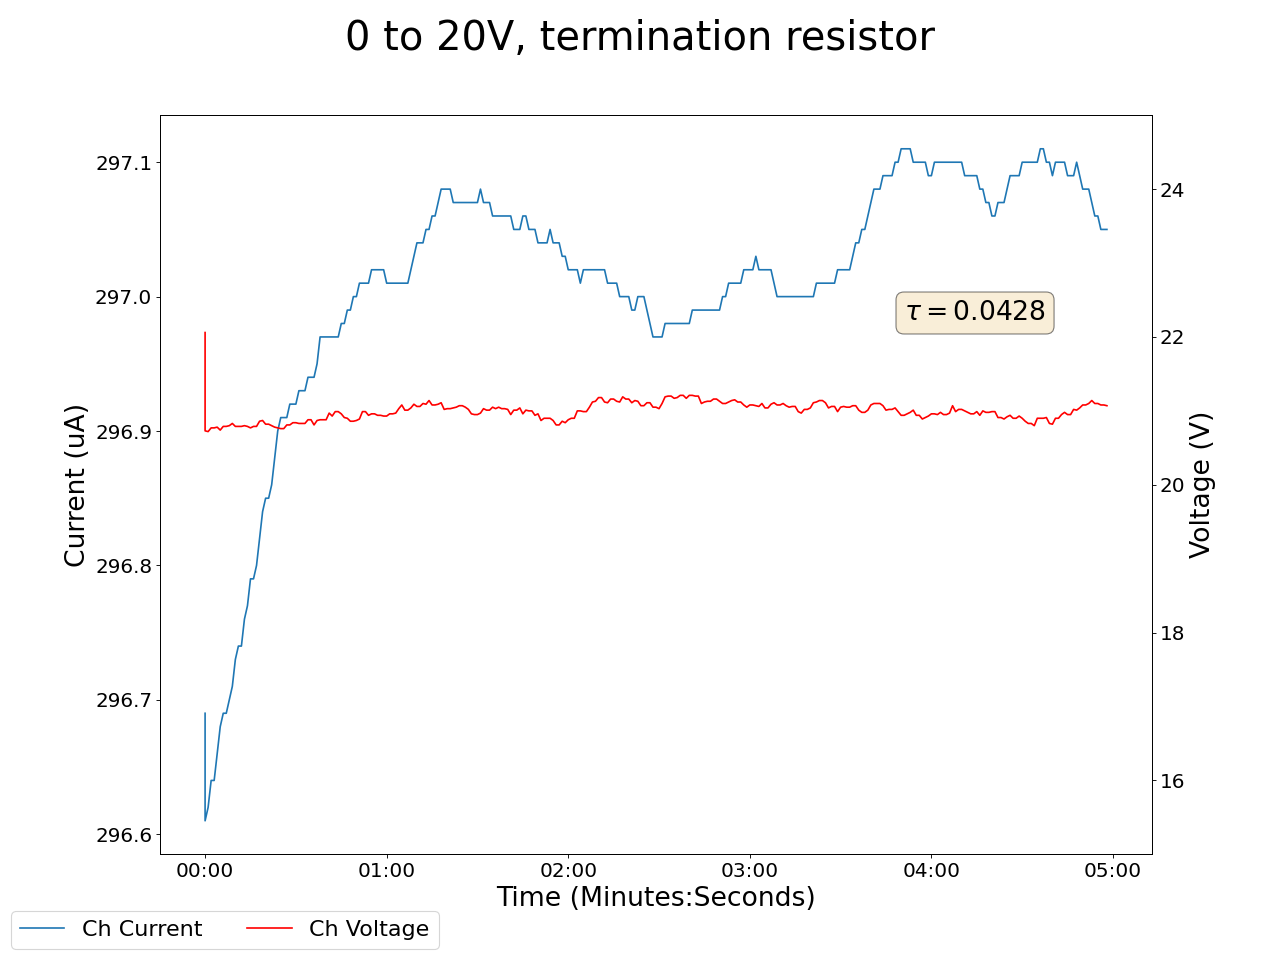

The table this chart was drawn from, first rows:
2025-05-15 17:45:51.460536, 0.5099999904632568, 0.0, 0.17000000178813934, 0.0, 0.2199999988079071, 0.0, 0.23000000417232513, 0.0, 0.019999999552965164, 0.0, 0.0, 0.0, 0.23000000417232513, 0.0, 22.059999465942383, 296.69000244140625, 0.0, 0.0, 0.0, 0.0, 0.33000001311302185, 0.0, 0.6600000262260437
2025-05-15 17:45:52.460431, 0.51, 0.0, 0.17, 0.0, 0.22, 0.0, 0.23, 0.0, 0.02, 0.0, 0.0, 0.0, 0.23, 0.0, 20.73, 296.6, 0.0, 0.0, 0.0, 0.0, 0.33, 0.0, 0.66
2025-05-15 17:45:53.460431, 0.51, 0.0, 0.17, 0.0, 0.22, 0.0, 0.23, 0.0, 0.02, 0.0, 0.0, 0.0, 0.23, 0.0, 20.72, 296.6, 0.0, 0.0, 0.0, 0.0, 0.33, 0.0, 0.66
2025-05-15 17:45:54.460430, 0.51, 0.0, 0.17, 0.0, 0.22, 0.0, 0.23, 0.0, 0.02, 0.0, 0.0, 0.0, 0.23, 0.0, 20.77, 296.6, 0.0, 0.0, 0.0, 0.0, 0.33, 0.0, 0.66
2025-05-15 17:45:55.460430, 0.51, 0.0, 0.17, 0.0, 0.22, 0.0, 0.23, 0.0, 0.02, 0.0, 0.0, 0.0, 0.23, 0.0, 20.77, 296.6, 0.0, 0.0, 0.0, 0.0, 0.33, 0.0, 0.66
2025-05-15 17:45:56.460430, 0.51, 0.0, 0.17, 0.0, 0.22, 0.0, 0.23, 0.0, 0.02, 0.0, 0.0, 0.0, 0.23, 0.0, 20.78, 296.7, 0.0, 0.0, 0.0, 0.0, 0.33, 0.0, 0.66
2025-05-15 17:45:57.460430, 0.51, 0.0, 0.17, 0.0, 0.22, 0.0, 0.23, 0.0, 0.02, 0.0, 0.0, 0.0, 0.23, 0.0, 20.74, 296.7, 0.0, 0.0, 0.0, 0.0, 0.33, 0.0, 0.66
2025-05-15 17:45:58.460430, 0.51, 0.0, 0.17, 0.0, 0.22, 0.0, 0.23, 0.0, 0.02, 0.0, 0.0, 0.0, 0.23, 0.0, 20.79, 296.7, 0.0, 0.0, 0.0, 0.0, 0.33, 0.0, 0.66
2025-05-15 17:45:59.460430, 0.51, 0.0, 0.17, 0.0, 0.22, 0.0, 0.23, 0.0, 0.02, 0.0, 0.0, 0.0, 0.23, 0.0, 20.79, 296.7, 0.0, 0.0, 0.0, 0.0, 0.33, 0.0, 0.66
2025-05-15 17:46:00.460430, 0.51, 0.0, 0.17, 0.0, 0.22, 0.0, 0.23, 0.0, 0.02, 0.0, 0.0, 0.0, 0.23, 0.0, 20.8, 296.7, 0.0, 0.0, 0.0, 0.0, 0.33, 0.0, 0.66
2025-05-15 17:46:01.460431, 0.51, 0.0, 0.17, 0.0, 0.22, 0.0, 0.23, 0.0, 0.02, 0.0, 0.0, 0.0, 0.23, 0.0, 20.83, 296.7, 0.0, 0.0, 0.0, 0.0, 0.33, 0.0, 0.66
2025-05-15 17:46:02.460430, 0.51, 0.0, 0.17, 0.0, 0.22, 0.0, 0.23, 0.0, 0.02, 0.0, 0.0, 0.0, 0.23, 0.0, 20.79, 296.7, 0.0, 0.0, 0.0, 0.0, 0.33, 0.0, 0.66
2025-05-15 17:46:03.460430, 0.51, 0.0, 0.17, 0.0, 0.22, 0.0, 0.23, 0.0, 0.02, 0.0, 0.0, 0.0, 0.23, 0.0, 20.79, 296.7, 0.0, 0.0, 0.0, 0.0, 0.33, 0.0, 0.66
2025-05-15 17:46:04.460430, 0.51, 0.0, 0.17, 0.0, 0.22, 0.0, 0.23, 0.0, 0.02, 0.0, 0.0, 0.0, 0.23, 0.0, 20.79, 296.7, 0.0, 0.0, 0.0, 0.0, 0.33, 0.0, 0.66
2025-05-15 17:46:05.460430, 0.51, 0.0, 0.17, 0.0, 0.22, 0.0, 0.23, 0.0, 0.02, 0.0, 0.0, 0.0, 0.23, 0.0, 20.8, 296.8, 0.0, 0.0, 0.0, 0.0, 0.33, 0.0, 0.66
2025-05-15 17:46:06.460430, 0.51, 0.0, 0.17, 0.0, 0.22, 0.0, 0.23, 0.0, 0.02, 0.0, 0.0, 0.0, 0.23, 0.0, 20.79, 296.8, 0.0, 0.0, 0.0, 0.0, 0.33, 0.0, 0.66
2025-05-15 17:46:07.460430, 0.51, 0.0, 0.17, 0.0, 0.22, 0.0, 0.23, 0.0, 0.02, 0.0, 0.0, 0.0, 0.23, 0.0, 20.77, 296.8, 0.0, 0.0, 0.0, 0.0, 0.33, 0.0, 0.66
2025-05-15 17:46:08.460430, 0.51, 0.0, 0.17, 0.0, 0.22, 0.0, 0.23, 0.0, 0.02, 0.0, 0.0, 0.0, 0.23, 0.0, 20.79, 296.8, 0.0, 0.0, 0.0, 0.0, 0.33, 0.0, 0.66
2025-05-15 17:46:09.460431, 0.51, 0.0, 0.17, 0.0, 0.22, 0.0, 0.23, 0.0, 0.02, 0.0, 0.0, 0.0, 0.23, 0.0, 20.79, 296.8, 0.0, 0.0, 0.0, 0.0, 0.33, 0.0, 0.66
2025-05-15 17:46:10.460431, 0.51, 0.0, 0.17, 0.0, 0.22, 0.0, 0.23, 0.0, 0.02, 0.0, 0.0, 0.0, 0.23, 0.0, 20.86, 296.8, 0.0, 0.0, 0.0, 0.0, 0.33, 0.0, 0.66
2025-05-15 17:46:11.460431, 0.51, 0.0, 0.17, 0.0, 0.22, 0.0, 0.23, 0.0, 0.02, 0.0, 0.0, 0.0, 0.23, 0.0, 20.87, 296.8, 0.0, 0.0, 0.0, 0.0, 0.33, 0.0, 0.66
2025-05-15 17:46:12.460430, 0.51, 0.0, 0.17, 0.0, 0.23, 0.0, 0.23, 0.0, 0.02, 0.0, 0.0, 0.0, 0.23, 0.0, 20.82, 296.9, 0.0, 0.0, 0.0, 0.0, 0.33, 0.0, 0.66
2025-05-15 17:46:13.460430, 0.51, 0.0, 0.17, 0.0, 0.23, 0.0, 0.23, 0.0, 0.02, 0.0, 0.0, 0.0, 0.23, 0.0, 20.82, 296.9, 0.0, 0.0, 0.0, 0.0, 0.33, 0.0, 0.66
2025-05-15 17:46:14.460430, 0.51, 0.0, 0.17, 0.0, 0.22, 0.0, 0.23, 0.0, 0.02, 0.0, 0.0, 0.0, 0.23, 0.0, 20.8, 296.9, 0.0, 0.0, 0.0, 0.0, 0.33, 0.0, 0.66
2025-05-15 17:46:15.460430, 0.51, 0.0, 0.17, 0.0, 0.23, 0.0, 0.23, 0.0, 0.02, 0.0, 0.0, 0.0, 0.23, 0.0, 20.78, 296.9, 0.0, 0.0, 0.0, 0.0, 0.33, 0.0, 0.66
2025-05-15 17:46:16.460430, 0.51, 0.0, 0.17, 0.0, 0.23, 0.0, 0.23, 0.0, 0.02, 0.0, 0.0, 0.0, 0.22, 0.0, 20.77, 296.9, 0.0, 0.0, 0.0, 0.0, 0.33, 0.0, 0.66
2025-05-15 17:46:17.460430, 0.51, 0.0, 0.17, 0.0, 0.23, 0.0, 0.23, 0.0, 0.02, 0.0, 0.0, 0.0, 0.22, 0.0, 20.76, 296.9, 0.0, 0.0, 0.0, 0.0, 0.33, 0.0, 0.66
2025-05-15 17:46:18.460430, 0.51, 0.0, 0.17, 0.0, 0.23, 0.0, 0.23, 0.0, 0.02, 0.0, 0.0, 0.0, 0.22, 0.0, 20.76, 296.9, 0.0, 0.0, 0.0, 0.0, 0.33, 0.0, 0.66
2025-05-15 17:46:19.460430, 0.51, 0.0, 0.17, 0.0, 0.23, 0.0, 0.23, 0.0, 0.02, 0.0, 0.0, 0.0, 0.22, 0.0, 20.81, 296.9, 0.0, 0.0, 0.0, 0.0, 0.33, 0.0, 0.66
2025-05-15 17:46:20.460430, 0.51, 0.0, 0.17, 0.0, 0.23, 0.0, 0.23, 0.0, 0.02, 0.0, 0.0, 0.0, 0.22, 0.0, 20.81, 296.9, 0.0, 0.0, 0.0, 0.0, 0.33, 0.0, 0.66
2025-05-15 17:46:21.460430, 0.51, 0.0, 0.17, 0.0, 0.23, 0.0, 0.23, 0.0, 0.02, 0.0, 0.0, 0.0, 0.22, 0.0, 20.84, 296.9, 0.0, 0.0, 0.0, 0.0, 0.33, 0.0, 0.66
2025-05-15 17:46:22.460430, 0.51, 0.0, 0.17, 0.0, 0.23, 0.0, 0.23, 0.0, 0.02, 0.0, 0.0, 0.0, 0.22, 0.0, 20.84, 296.9, 0.0, 0.0, 0.0, 0.0, 0.33, 0.0, 0.66
2025-05-15 17:46:23.460430, 0.51, 0.0, 0.17, 0.0, 0.23, 0.0, 0.23, 0.0, 0.02, 0.0, 0.0, 0.0, 0.22, 0.0, 20.83, 296.9, 0.0, 0.0, 0.0, 0.0, 0.33, 0.0, 0.66
2025-05-15 17:46:24.460430, 0.51, 0.0, 0.17, 0.0, 0.23, 0.0, 0.23, 0.0, 0.02, 0.0, 0.0, 0.0, 0.22, 0.0, 20.83, 296.9, 0.0, 0.0, 0.0, 0.0, 0.33, 0.0, 0.66
2025-05-15 17:46:25.460430, 0.51, 0.0, 0.17, 0.0, 0.23, 0.0, 0.23, 0.0, 0.02, 0.0, 0.0, 0.0, 0.22, 0.0, 20.83, 296.9, 0.0, 0.0, 0.0, 0.0, 0.33, 0.0, 0.66
2025-05-15 17:46:26.460430, 0.51, 0.0, 0.17, 0.0, 0.23, 0.0, 0.23, 0.0, 0.01, 0.0, 0.0, 0.0, 0.22, 0.0, 20.88, 296.9, 0.0, 0.0, 0.0, 0.0, 0.33, 0.0, 0.66
2025-05-15 17:46:27.460430, 0.51, 0.0, 0.17, 0.0, 0.23, 0.0, 0.23, 0.0, 0.01, 0.0, 0.0, 0.0, 0.22, 0.0, 20.88, 296.9, 0.0, 0.0, 0.0, 0.0, 0.33, 0.0, 0.66
2025-05-15 17:46:28.460430, 0.51, 0.0, 0.17, 0.0, 0.23, 0.0, 0.23, 0.0, 0.01, 0.0, 0.0, 0.0, 0.22, 0.0, 20.81, 296.9, 0.0, 0.0, 0.0, 0.0, 0.33, 0.0, 0.66
2025-05-15 17:46:29.460431, 0.51, 0.0, 0.17, 0.0, 0.23, 0.0, 0.23, 0.0, 0.01, 0.0, 0.0, 0.0, 0.22, 0.0, 20.87, 297, 0.0, 0.0, 0.0, 0.0, 0.33, 0.0, 0.66
2025-05-15 17:46:30.460430, 0.51, 0.0, 0.17, 0.0, 0.23, 0.0, 0.23, 0.0, 0.01, 0.0, 0.0, 0.0, 0.22, 0.0, 20.88, 297, 0.0, 0.0, 0.0, 0.0, 0.33, 0.0, 0.66
2025-05-15 17:46:31.460430, 0.51, 0.0, 0.17, 0.0, 0.23, 0.0, 0.23, 0.0, 0.01, 0.0, 0.0, 0.0, 0.22, 0.0, 20.88, 297, 0.0, 0.0, 0.0, 0.0, 0.33, 0.0, 0.66
2025-05-15 17:46:32.460430, 0.51, 0.0, 0.17, 0.0, 0.23, 0.0, 0.23, 0.0, 0.01, 0.0, 0.0, 0.0, 0.22, 0.0, 20.88, 297, 0.0, 0.0, 0.0, 0.0, 0.33, 0.0, 0.66
2025-05-15 17:46:33.460430, 0.51, 0.0, 0.17, 0.0, 0.23, 0.0, 0.23, 0.0, 0.01, 0.0, 0.0, 0.0, 0.22, 0.0, 20.97, 297, 0.0, 0.0, 0.0, 0.0, 0.34, 0.0, 0.66
2025-05-15 17:46:34.460430, 0.51, 0.0, 0.17, 0.0, 0.23, 0.0, 0.23, 0.0, 0.01, 0.0, 0.0, 0.0, 0.22, 0.0, 20.93, 297, 0.0, 0.0, 0.0, 0.0, 0.34, 0.0, 0.66
2025-05-15 17:46:35.460430, 0.51, 0.0, 0.17, 0.0, 0.23, 0.0, 0.23, 0.0, 0.01, 0.0, 0.0, 0.0, 0.22, 0.0, 20.99, 297, 0.0, 0.0, 0.0, 0.0, 0.34, 0.0, 0.66
2025-05-15 17:46:36.460430, 0.51, 0.0, 0.17, 0.0, 0.23, 0.0, 0.23, 0.0, 0.01, 0.0, 0.0, 0.0, 0.22, 0.0, 20.99, 297, 0.0, 0.0, 0.0, 0.0, 0.34, 0.0, 0.66
2025-05-15 17:46:37.460430, 0.51, 0.0, 0.17, 0.0, 0.23, 0.0, 0.23, 0.0, 0.01, 0.0, 0.0, 0.0, 0.22, 0.0, 20.96, 297, 0.0, 0.0, 0.0, 0.0, 0.34, 0.0, 0.66
2025-05-15 17:46:38.460430, 0.51, 0.0, 0.17, 0.0, 0.23, 0.0, 0.23, 0.0, 0.01, 0.0, 0.0, 0.0, 0.22, 0.0, 20.91, 297, 0.0, 0.0, 0.0, 0.0, 0.34, 0.0, 0.66
2025-05-15 17:46:39.460430, 0.51, 0.0, 0.17, 0.0, 0.23, 0.0, 0.23, 0.0, 0.01, 0.0, 0.0, 0.0, 0.22, 0.0, 20.9, 297, 0.0, 0.0, 0.0, 0.0, 0.34, 0.0, 0.66
2025-05-15 17:46:40.460430, 0.51, 0.0, 0.17, 0.0, 0.23, 0.0, 0.23, 0.0, 0.01, 0.0, 0.0, 0.0, 0.22, 0.0, 20.86, 297, 0.0, 0.0, 0.0, 0.0, 0.34, 0.0, 0.66
2025-05-15 17:46:41.460430, 0.51, 0.0, 0.17, 0.0, 0.23, 0.0, 0.23, 0.0, 0.01, 0.0, 0.0, 0.0, 0.22, 0.0, 20.86, 297.0, 0.0, 0.0, 0.0, 0.0, 0.34, 0.0, 0.66
2025-05-15 17:46:42.460430, 0.51, 0.0, 0.17, 0.0, 0.23, 0.0, 0.23, 0.0, 0.01, 0.0, 0.0, 0.0, 0.22, 0.0, 20.87, 297.0, 0.0, 0.0, 0.0, 0.0, 0.34, 0.0, 0.66
2025-05-15 17:46:43.460430, 0.51, 0.0, 0.17, 0.0, 0.22, 0.0, 0.23, 0.0, 0.01, 0.0, 0.0, 0.0, 0.22, 0.0, 20.89, 297, 0.0, 0.0, 0.0, 0.0, 0.34, 0.0, 0.66
2025-05-15 17:46:44.460430, 0.51, 0.0, 0.17, 0.0, 0.22, 0.0, 0.23, 0.0, 0.01, 0.0, 0.0, 0.0, 0.22, 0.0, 20.99, 297, 0.0, 0.0, 0.0, 0.0, 0.34, 0.0, 0.66
2025-05-15 17:46:45.460429, 0.51, 0.0, 0.17, 0.0, 0.22, 0.0, 0.23, 0.0, 0.01, 0.0, 0.0, 0.0, 0.22, 0.0, 20.99, 297, 0.0, 0.0, 0.0, 0.0, 0.34, 0.0, 0.66
2025-05-15 17:46:46.460430, 0.51, 0.0, 0.17, 0.0, 0.22, 0.0, 0.23, 0.0, 0.01, 0.0, 0.0, 0.0, 0.22, 0.0, 20.94, 297, 0.0, 0.0, 0.0, 0.0, 0.34, 0.0, 0.66
2025-05-15 17:46:47.460430, 0.51, 0.0, 0.17, 0.0, 0.22, 0.0, 0.23, 0.0, 0.01, 0.0, 0.0, 0.0, 0.22, 0.0, 20.96, 297, 0.0, 0.0, 0.0, 0.0, 0.34, 0.0, 0.66
2025-05-15 17:46:48.460429, 0.51, 0.0, 0.17, 0.0, 0.22, 0.0, 0.23, 0.0, 0.01, 0.0, 0.0, 0.0, 0.22, 0.0, 20.96, 297, 0.0, 0.0, 0.0, 0.0, 0.34, 0.0, 0.66
2025-05-15 17:46:49.460430, 0.51, 0.0, 0.17, 0.0, 0.22, 0.0, 0.23, 0.0, 0.01, 0.0, 0.0, 0.0, 0.22, 0.0, 20.94, 297, 0.0, 0.0, 0.0, 0.0, 0.34, 0.0, 0.66
2025-05-15 17:46:50.460429, 0.51, 0.0, 0.17, 0.0, 0.22, 0.0, 0.23, 0.0, 0.01, 0.0, 0.0, 0.0, 0.22, 0.0, 20.94, 297, 0.0, 0.0, 0.0, 0.0, 0.34, 0.0, 0.66
2025-05-15 17:46:51.460430, 0.51, 0.0, 0.17, 0.0, 0.22, 0.0, 0.23, 0.0, 0.01, 0.0, 0.0, 0.0, 0.22, 0.0, 20.93, 297, 0.0, 0.0, 0.0, 0.0, 0.34, 0.0, 0.66
... 239 more rows
